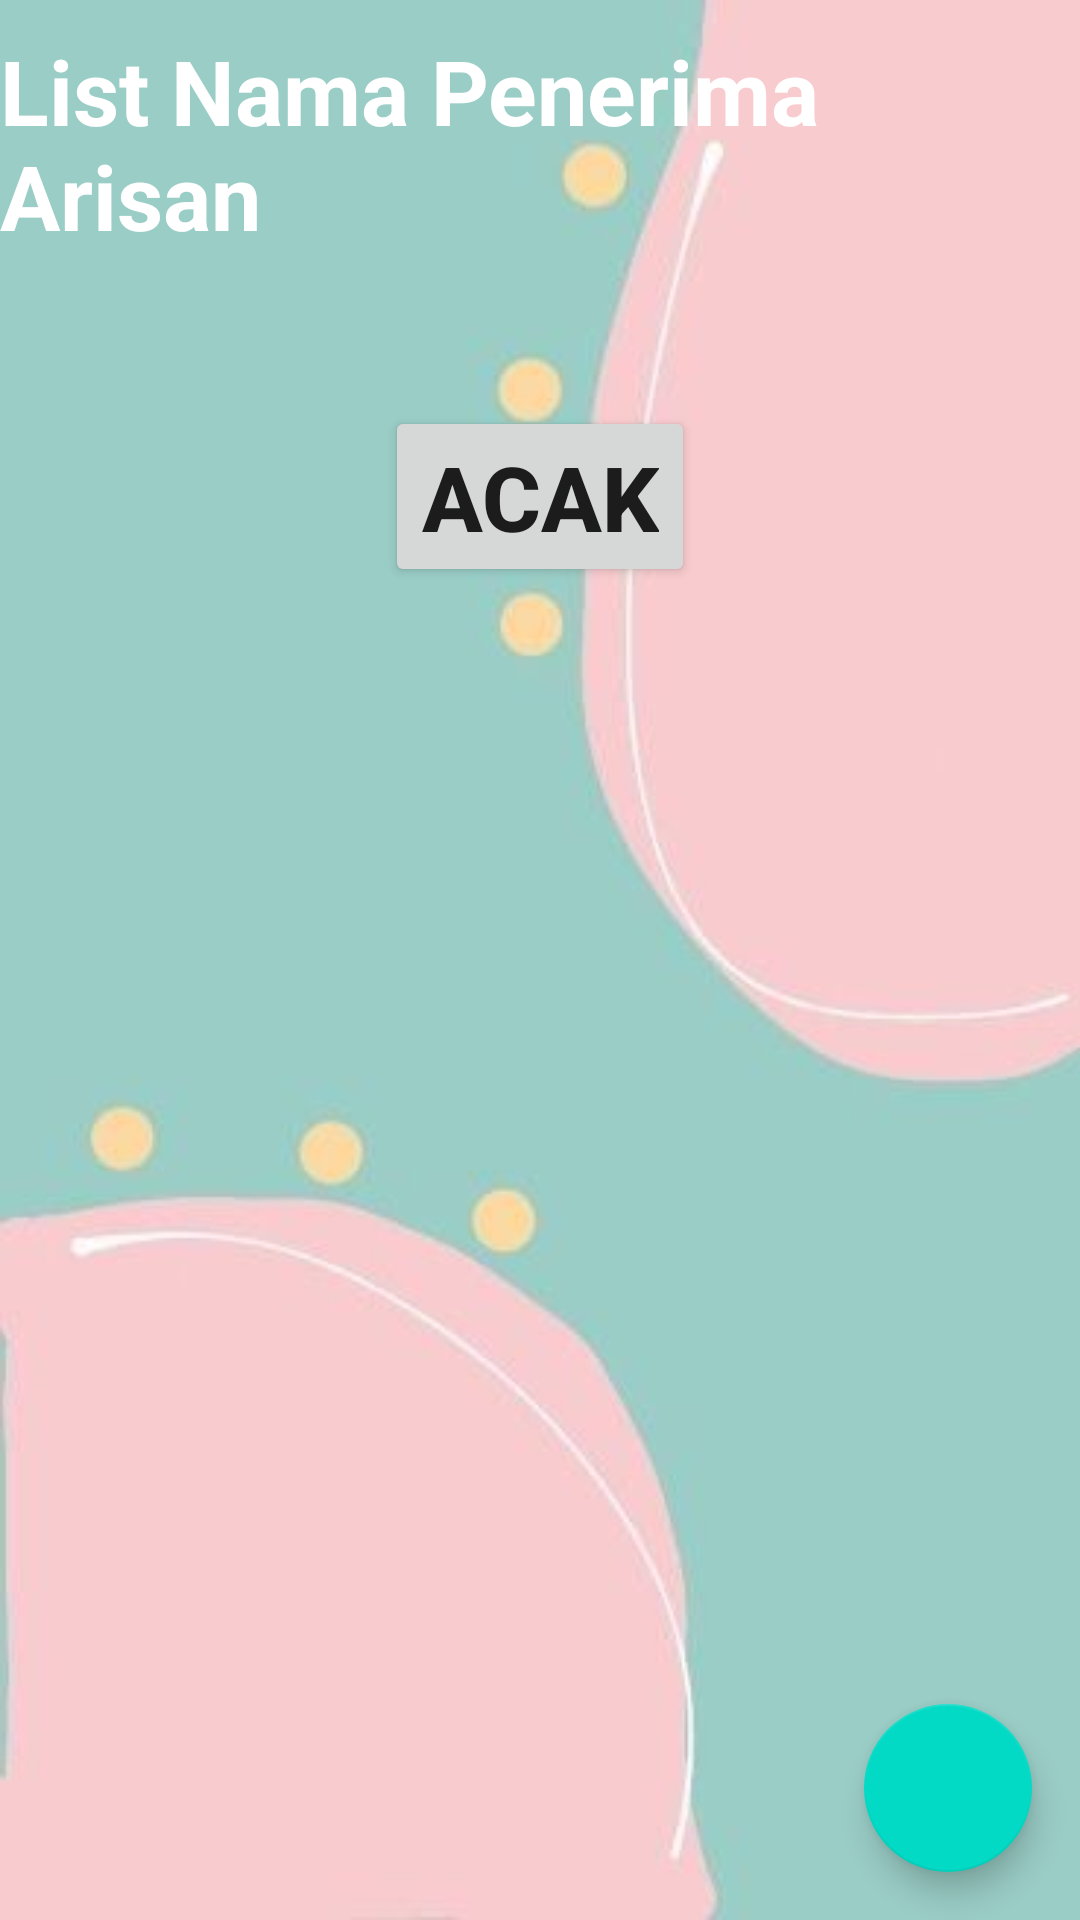

This screen was rendered from an Android layout file. Write that file and the resources it references.
<!-- AndroidManifest.xml: application theme Theme.FinalArisan -->
<!-- res/layout/activity_main.xml -->
<?xml version="1.0" encoding="utf-8"?>
<RelativeLayout xmlns:android="http://schemas.android.com/apk/res/android"
    xmlns:app="http://schemas.android.com/apk/res-auto"
    xmlns:tools="http://schemas.android.com/tools"
    android:layout_width="match_parent"
    android:layout_height="match_parent"
    android:background="@drawable/pink"
    tools:context=".MainActivity">

    <TextView
        android:id="@+id/txtListTitle"
        android:text="List Nama Penerima Arisan"
        android:textStyle="bold"
        android:textSize="30sp"
        android:layout_centerHorizontal="true"
        android:layout_marginTop="10dp"
        android:textColor="@color/white"
        android:layout_width="wrap_content"
        android:layout_height="wrap_content"/>

    <ListView
        android:id="@+id/listView"
        android:layout_width="match_parent"
        android:layout_height="wrap_content"
        android:layout_below="@id/txtListTitle"
        android:layout_marginLeft="10dp"
        android:layout_marginTop="40dp"
        android:divider="@color/teal_700"
        android:dividerHeight="2dp" />

    <Button
        android:id="@+id/btnacak"
        android:layout_width="wrap_content"
        android:layout_height="wrap_content"
        android:layout_below="@id/listView"
        android:layout_centerHorizontal="true"
        android:layout_marginLeft="57dp"
        android:layout_marginTop="10dp"
        android:layout_marginRight="5dp"
        android:text="ACAK"
        android:textSize="30sp"
        android:textStyle="bold" />

    <com.google.android.material.floatingactionbutton.FloatingActionButton
        android:id="@+id/fab"
        android:layout_alignParentBottom="true"
        android:layout_margin="16dp"
        android:layout_alignParentRight="true"
        android:src="@drawable/add"
        android:layout_width="wrap_content"
        android:layout_height="wrap_content"/>

</RelativeLayout>
<!-- resources referenced by this layout -->
<resources>
  <!-- drawable pink: jpg bitmap (drawable-v24, 7501 bytes) -->
  <style name="Theme.FinalArisan" parent="Theme.MaterialComponents.DayNight.DarkActionBar">
          
          <item name="colorPrimary">#A78DCC</item>
          <item name="colorPrimaryVariant">@color/purple_700</item>
          <item name="colorOnPrimary">@color/white</item>
          
          <item name="colorSecondary">@color/teal_200</item>
          <item name="colorSecondaryVariant">@color/teal_700</item>
          <item name="colorOnSecondary">@color/black</item>
          
          <item name="android:statusBarColor" tools:targetApi="l">?attr/colorPrimaryVariant</item>
          
      </style>
  <!-- not gathered from this repository: default colours our renderer supplied (Android Studio template values) -->
  <color name="purple_700">#FF3700B3</color>
  <color name="teal_200">#FF03DAC5</color>
  <color name="teal_700">#FF018786</color>
  <color name="black">#FF000000</color>
  <color name="white">#FFFFFFFF</color>
</resources>
